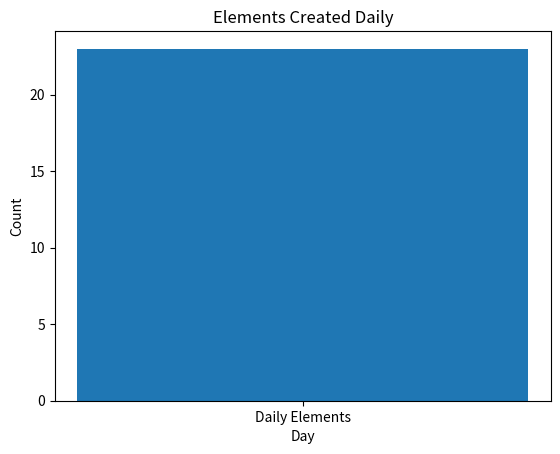

Python code for this plot:
import matplotlib.pyplot as plt

# assume the query result is stored in a variable called 'result'
result = [{"count": 23}]

# extract the count from the result
count = result[0]["count"]

# create a figure and axis object
fig, ax = plt.subplots()

# create a bar graph with a single bar
ax.bar("Daily Elements", count)

# set the title and labels
ax.set_title("Elements Created Daily")
ax.set_xlabel("Day")
ax.set_ylabel("Count")

# show the plot
plt.show()